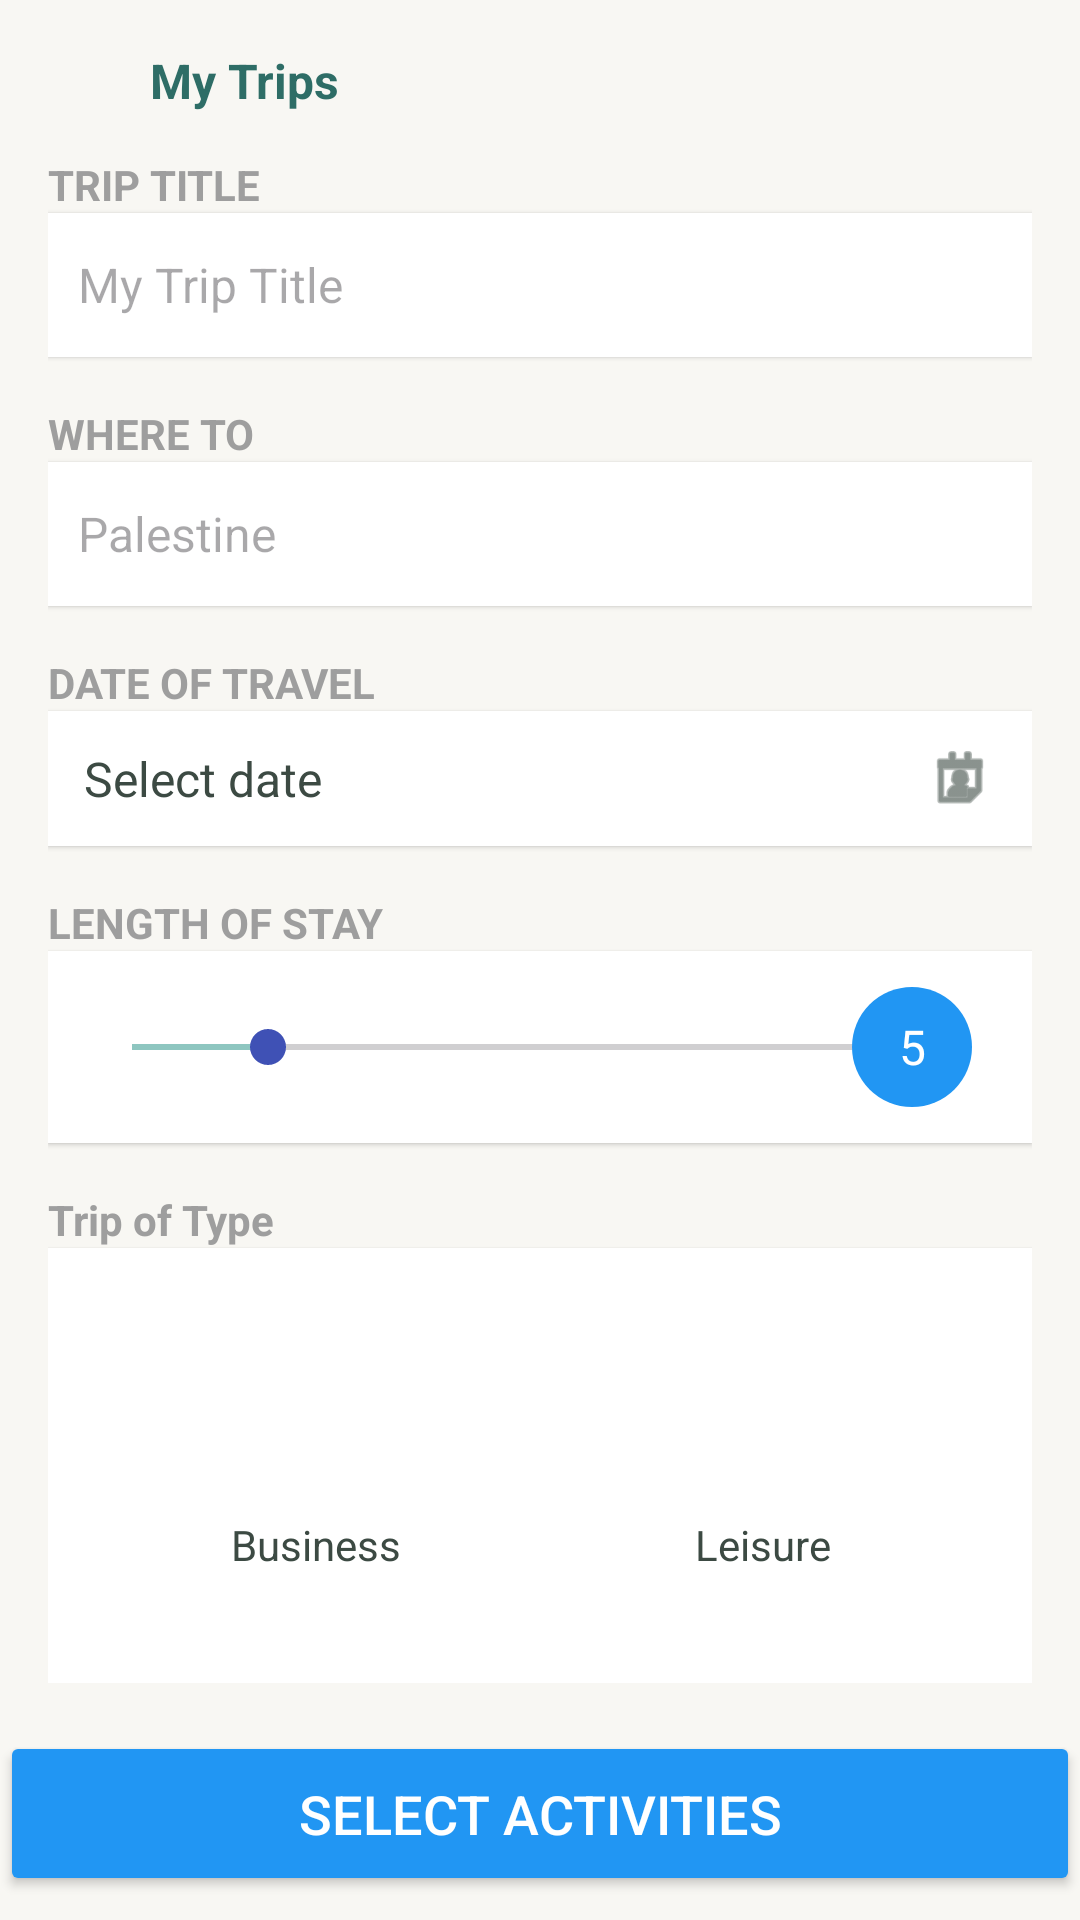

Layout XML and referenced resources for this Android screen:
<!-- AndroidManifest.xml: application theme Theme.Trip_Planner_app -->
<!-- res/layout/add_trip_activity.xml -->
<?xml version="1.0" encoding="utf-8"?>
<androidx.constraintlayout.widget.ConstraintLayout
    xmlns:android="http://schemas.android.com/apk/res/android"
    xmlns:app="http://schemas.android.com/apk/res-auto"
    android:layout_width="match_parent"
    android:layout_height="match_parent"
    android:background="#F8F7F3">
    <LinearLayout
        android:id="@+id/contentLayout"
        android:layout_width="0dp"
        android:layout_height="0dp"
        android:orientation="vertical"
        android:padding="16dp"
        app:layout_constraintTop_toTopOf="parent"
        app:layout_constraintStart_toStartOf="parent"
        app:layout_constraintEnd_toEndOf="parent"
        app:layout_constraintBottom_toTopOf="@id/btnSelectActivities">

        <LinearLayout
            android:id="@+id/topBar"
            android:layout_width="match_parent"
            android:layout_height="wrap_content"
            android:orientation="horizontal"
            app:layout_constraintTop_toTopOf="parent">

            <ImageView
                android:id="@+id/btnBack"
                android:layout_width="24dp"
                android:layout_height="24dp"
                android:src="@drawable/arrow_back"
                app:tint="#2E6D66"
                 />

            <TextView
                android:layout_width="wrap_content"
                android:layout_height="wrap_content"
                android:text="@string/my_trips"
                android:textSize="16sp"
                android:textStyle="bold"
                android:layout_marginStart="10dp"
                android:textColor="#2E6D66"/>
        </LinearLayout>


        <TextView
            android:layout_width="match_parent"
            android:layout_height="wrap_content"
            android:text="@string/trip_title"
            android:textStyle="bold"
            android:textColor="#9E9E9E"
            android:textSize="14sp"
            android:layout_marginTop="12dp" />

        <EditText
            android:layout_width="match_parent"
            android:layout_height="48dp"
            android:id="@+id/edtTripTitle"
            android:hint="@string/my_trip_title"
            android:background="#FFFFFF"
            android:padding="10dp"
            android:textColor="#3C4A43"
            android:textSize="16sp"
            android:elevation="1dp" />

        <TextView
            android:layout_width="match_parent"
            android:layout_height="wrap_content"
            android:text="@string/where_to"
            android:textStyle="bold"
            android:textColor="#9E9E9E"
            android:textSize="14sp"
            android:layout_marginTop="16dp" />

        <EditText
            android:id="@+id/edtTripTo"
            android:layout_width="match_parent"
            android:layout_height="48dp"
            android:hint="@string/palestine"
            android:background="#FFFFFF"
            android:padding="10dp"
            android:textColor="#3C4A43"
            android:textSize="16sp"
            android:elevation="1dp" />

        <TextView
            android:layout_width="match_parent"
            android:layout_height="wrap_content"
            android:text="@string/date_of_travel"
            android:textStyle="bold"
            android:textColor="#9E9E9E"
            android:textSize="14sp"
            android:layout_marginTop="16dp" />

        <LinearLayout
            android:id="@+id/SelectDatelayout"
            android:orientation="horizontal"
            android:layout_width="match_parent"
            android:layout_height="45dp"
            android:background="#FFFFFF"
            android:paddingHorizontal="12dp"
            android:gravity="center_vertical"
            android:elevation="1dp">

            <TextView
                android:id="@+id/txtSelectedDate"
                android:layout_width="0dp"
                android:layout_height="wrap_content"
                android:layout_weight="1"
                android:text="@string/select_date"
                android:textColor="#3C4A43"
                android:textSize="16sp"
               />

            <ImageView
                android:layout_width="24dp"
                android:layout_height="24dp"
                android:src="@android:drawable/ic_menu_my_calendar"
                app:tint="#3C4A43" />

        </LinearLayout>

        <TextView
            android:layout_width="match_parent"
            android:layout_height="wrap_content"
            android:text="@string/length_of_stay"
            android:textStyle="bold"
            android:textColor="#9E9E9E"
            android:textSize="14sp"
            android:layout_marginTop="16dp"/>

        <RelativeLayout
            android:layout_width="match_parent"
            android:layout_height="wrap_content"
            android:background="#FFFFFF"
            android:elevation="1dp"
            android:padding="12dp">

            <SeekBar
                android:id="@+id/seekDays"
                android:layout_width="match_parent"
                android:layout_height="wrap_content"
                android:layout_centerVertical="true"
                android:max="30"
                android:progress="5"
                android:progressTint="#8EC6C0"
                android:thumbTint="#3F51B5" />

            <TextView
                android:id="@+id/txtDaysBubble"
                android:layout_width="40dp"
                android:layout_height="40dp"
                android:background="@drawable/blue_bubble"
                android:text="@string/_5"
                android:textSize="16sp"
                android:textColor="#FFFFFF"
                android:gravity="center"
                android:layout_alignParentEnd="true"
                android:layout_marginEnd="8dp"
                android:layout_centerVertical="true"/>

        </RelativeLayout>

        <TextView
            android:layout_width="match_parent"
            android:layout_height="wrap_content"
            android:text="@string/trip_of_type"
            android:textStyle="bold"
            android:textColor="#9E9E9E"
            android:textSize="14sp"
            android:layout_marginTop="16dp" />
        <LinearLayout
            android:layout_width="match_parent"
            android:layout_height="150dp"
            android:orientation="horizontal"
            android:background="#FFFFFF"
            android:elevation="1dp"
            android:gravity="center"
            android:padding="15dp">

            <LinearLayout
                android:id="@+id/layoutBusiness"
                android:orientation="vertical"
                android:gravity="center"
                android:layout_weight="1"
                android:layout_width="0dp"
                android:layout_height="match_parent">

                <ImageView
                    android:src="@drawable/business_bag"
                    android:layout_width="40dp"
                    android:layout_height="40dp"
                    app:tint="#3C4A43" />

                <TextView
                    android:text="@string/business"
                    android:textColor="#3C4A43"
                    android:layout_marginTop="8dp"
                    android:layout_height="wrap_content"
                    android:layout_width="wrap_content"/>
            </LinearLayout>

            <LinearLayout
                android:id="@+id/layoutLeisure"
                android:orientation="vertical"
                android:gravity="center"
                android:layout_weight="1"
                android:layout_width="0dp"
                android:layout_height="match_parent">

                <ImageView
                    android:src="@drawable/hot_arr_baloon"
                    android:layout_width="40dp"
                    android:layout_height="40dp"
                    app:tint="#3C4A43" />

                <TextView
                    android:text="@string/leisure"
                    android:textColor="#3C4A43"
                    android:layout_marginTop="8dp"
                    android:layout_height="wrap_content"
                    android:layout_width="wrap_content"/>
            </LinearLayout>

        </LinearLayout>
        <Button
            android:layout_width="wrap_content"
            android:layout_height="wrap_content"
            android:id="@+id/btnSaveTrip"
            android:layout_gravity="center"
            android:text="@string/save"
            android:backgroundTint="#2196F3"
            android:layout_marginTop="15dp"
            />

    </LinearLayout>

    <Button
        android:id="@+id/btnSelectActivities"
        android:layout_width="0dp"
        android:layout_height="55dp"
        android:text="@string/select_activities"
        android:textSize="18sp"
        android:textColor="#FFFFFF"
        android:backgroundTint="#2196F3"
        android:layout_marginBottom="8dp"
        app:layout_constraintStart_toStartOf="parent"
        app:layout_constraintEnd_toEndOf="parent"
        app:layout_constraintBottom_toBottomOf="parent"/>

</androidx.constraintlayout.widget.ConstraintLayout>
<!-- resources referenced by this layout -->
<resources>
  <!-- drawable blue_bubble (drawable) -->
  <shape xmlns:android="http://schemas.android.com/apk/res/android"
      android:shape="oval">
      <solid android:color="#2196F3" />
      <size android:width="40dp" android:height="40dp"/>
  </shape>
  <string name="_5">5</string>
  <string name="business">Business</string>
  <string name="date_of_travel">DATE OF TRAVEL</string>
  <string name="leisure">Leisure</string>
  <string name="length_of_stay">LENGTH OF STAY</string>
  <string name="my_trip_title">My Trip Title</string>
  <string name="my_trips">My Trips</string>
  <string name="palestine">Palestine</string>
  <string name="save">Save</string>
  <string name="select_activities">Select Activities</string>
  <string name="select_date">Select date</string>
  <string name="trip_of_type">Trip of Type</string>
  <string name="trip_title">TRIP TITLE</string>
  <string name="where_to">WHERE TO</string>
  <style name="Theme.Trip_Planner_app" parent="Base.Theme.Trip_Planner_app" />
  <style name="Base.Theme.Trip_Planner_app" parent="Theme.Material3.DayNight.NoActionBar">
          
          
      </style>
</resources>
